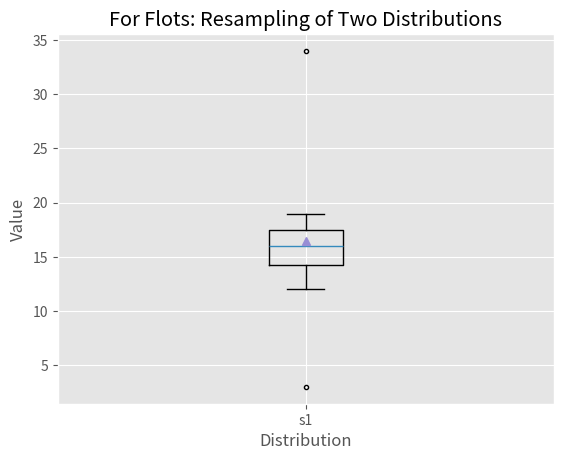

Write the Python code that produced this figure.
import numpy as np
import matplotlib.pyplot as plt
plt.style.use('ggplot')

simple_data1 = [1,2,3,4,5,6,7,8,9,10]
# simple_data2 = [4,5,6,7,7,8,8,9,10,12,20,40,80,160]
simple_data2 = [3,12,15,16,16,17,19,34]
box_plot_data = [simple_data2]

fig = plt.figure()
axl = fig.add_subplot(1,1,1)

box_labels = ['s1']
axl.boxplot(box_plot_data, notch=False, sym='.', vert=True, whis=1.5, showmeans=True, labels=box_labels)
axl.xaxis.set_ticks_position('bottom')
axl.yaxis.set_ticks_position('left')
axl.set_title('For Flots: Resampling of Two Distributions')
axl.set_xlabel('Distribution')
axl.set_ylabel('Value')

plt.show()